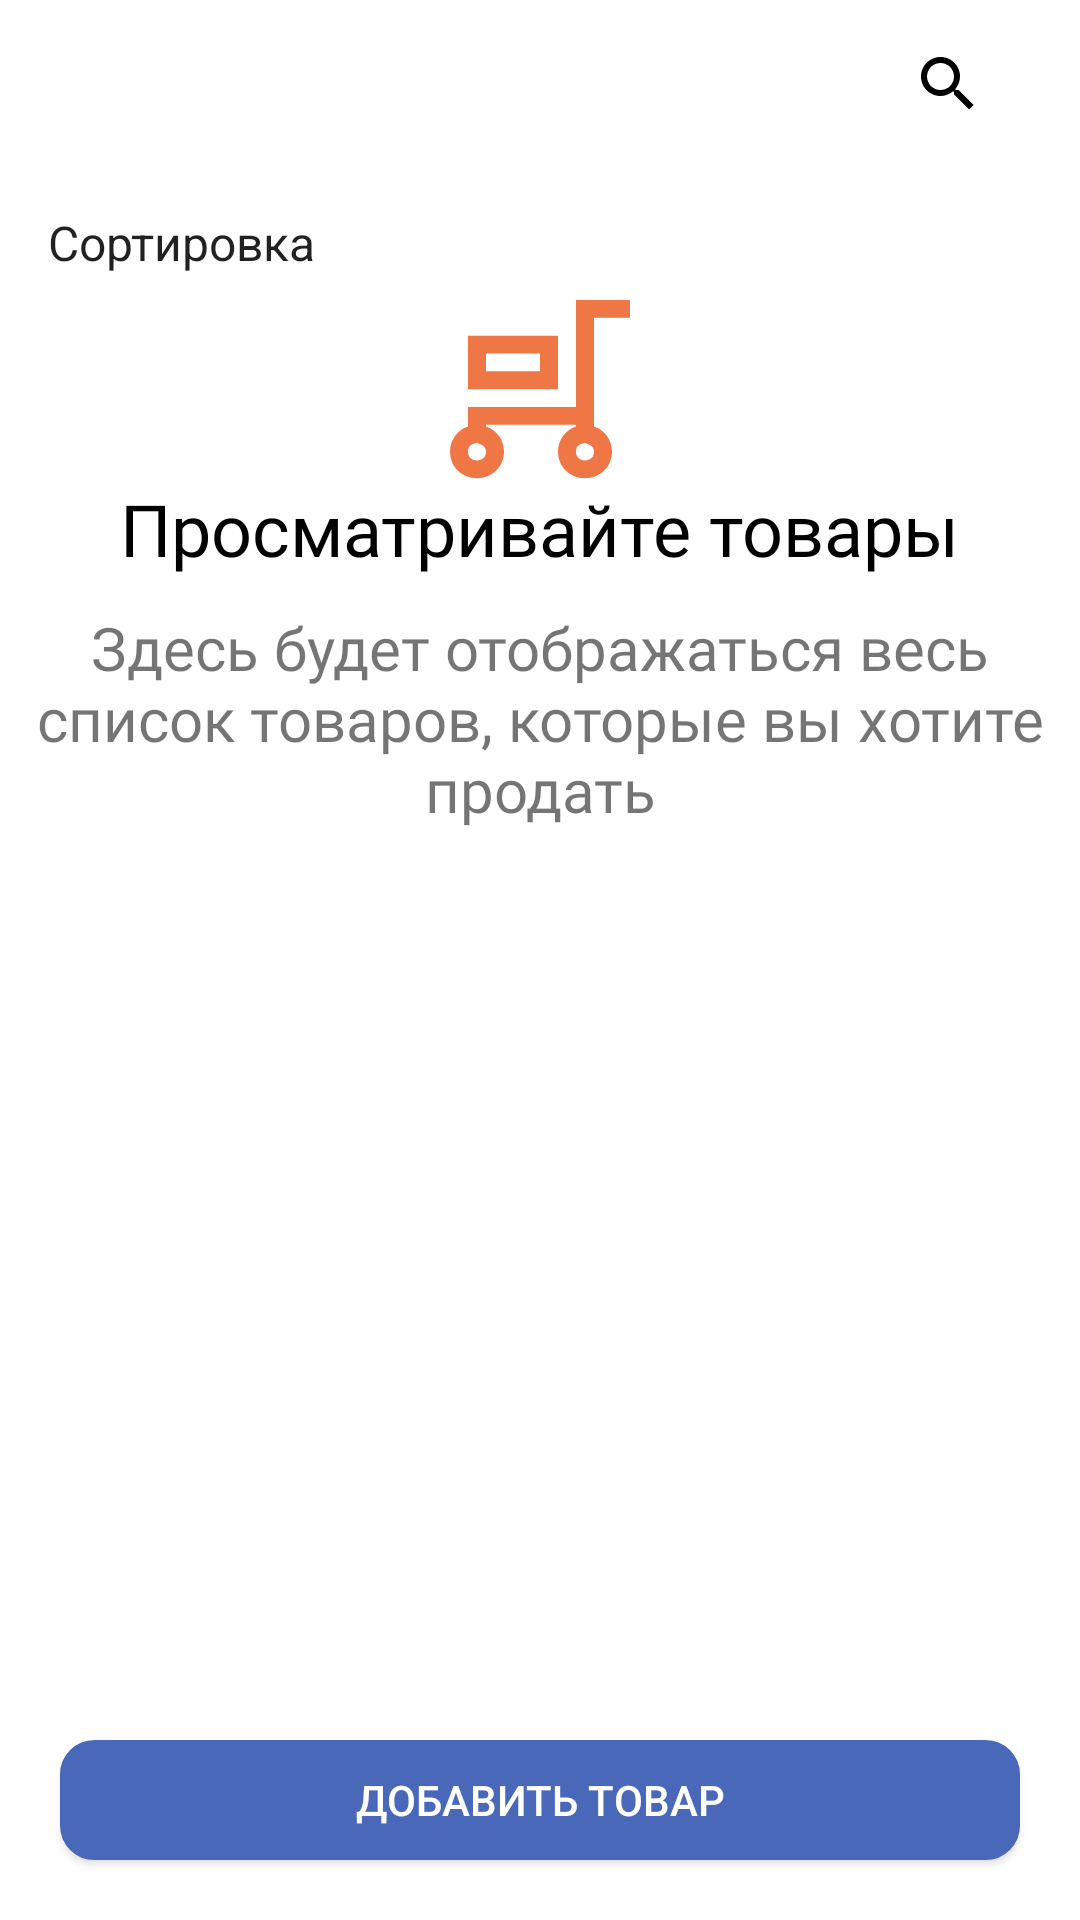

Android layout source for this screen:
<!-- AndroidManifest.xml: application theme AppTheme -->
<!-- res/layout/fragment_storage.xml -->
<?xml version="1.0" encoding="utf-8"?>
<androidx.constraintlayout.widget.ConstraintLayout xmlns:android="http://schemas.android.com/apk/res/android"
    xmlns:app="http://schemas.android.com/apk/res-auto"
    xmlns:tools="http://schemas.android.com/tools"
    android:layout_width="match_parent"
    android:layout_height="match_parent"
    android:clickable="true"
    android:background="@android:color/white"
    android:focusable="true"
    tools:context=".fragment.StorageFragment">

    <android.widget.Button
        android:id="@+id/btnCreateItem"
        android:layout_width="0dp"
        android:layout_height="40dp"
        android:layout_marginStart="20dp"
        android:layout_marginEnd="20dp"
        android:layout_marginBottom="20dp"
        android:background="@drawable/rounded_rectangle_button"
        android:text="Добавить товар"
        android:textColor="@android:color/white"
        app:layout_constraintBottom_toBottomOf="parent"
        app:layout_constraintEnd_toEndOf="parent"
        app:layout_constraintStart_toStartOf="parent"
        app:layout_constraintTop_toTopOf="parent"
        app:layout_constraintVertical_bias="1.0" />

    <androidx.constraintlayout.widget.ConstraintLayout
        android:id="@+id/hasItemLayout"
        android:layout_width="0dp"
        android:layout_height="0dp"
        android:visibility="visible"
        app:layout_constraintBottom_toBottomOf="parent"
        app:layout_constraintEnd_toEndOf="parent"
        app:layout_constraintStart_toStartOf="parent"
        app:layout_constraintTop_toBottomOf="@+id/appBarStorage">

        <androidx.constraintlayout.widget.Guideline
            android:id="@+id/guideline6"
            android:layout_width="wrap_content"
            android:layout_height="wrap_content"
            android:orientation="horizontal"
            app:layout_constraintGuide_begin="50dp" />

        <androidx.constraintlayout.widget.Guideline
            android:id="@+id/guideline3"
            android:layout_width="wrap_content"
            android:layout_height="wrap_content"
            android:orientation="vertical"
            app:layout_constraintGuide_end="20dp" />

        <androidx.constraintlayout.widget.Guideline
            android:id="@+id/guideline4"
            android:layout_width="wrap_content"
            android:layout_height="wrap_content"
            android:orientation="vertical"
            app:layout_constraintGuide_begin="20dp" />


        <androidx.recyclerview.widget.RecyclerView
            android:id="@+id/rvStorage"
            android:layout_width="0dp"
            android:layout_height="0dp"
            android:visibility="visible"
            app:layout_constraintBottom_toBottomOf="parent"
            app:layout_constraintEnd_toStartOf="@+id/guideline3"
            app:layout_constraintHorizontal_bias="0.0"
            app:layout_constraintStart_toStartOf="@+id/guideline4"
            app:layout_constraintTop_toTopOf="@+id/guideline6"
            app:layout_constraintVertical_bias="0.0">

        </androidx.recyclerview.widget.RecyclerView>

        <Spinner
            android:id="@+id/spinnerSort"
            style="@style/Widget.AppCompat.DropDownItem.Spinner"
            android:layout_width="0dp"
            android:layout_height="0dp"
            android:background="@android:color/white"
            android:entries="@array/storage_sort_array"
            app:layout_constraintBottom_toTopOf="@+id/guideline6"
            app:layout_constraintEnd_toStartOf="@+id/guideline5"
            app:layout_constraintStart_toStartOf="parent"
            app:layout_constraintTop_toTopOf="parent"
            app:layout_constraintVertical_bias="0.0" />

        <androidx.constraintlayout.widget.Guideline
            android:id="@+id/guideline5"
            android:layout_width="wrap_content"
            android:layout_height="wrap_content"
            android:orientation="vertical"
            app:layout_constraintGuide_percent="0.5" />

    </androidx.constraintlayout.widget.ConstraintLayout>

    <com.google.android.material.appbar.AppBarLayout
        android:id="@+id/appBarStorage"
        android:layout_width="match_parent"
        android:layout_height="wrap_content"
        android:theme="@style/AppTheme.AppBarOverlay"
        app:layout_constraintBottom_toBottomOf="@+id/emptyStorage"
        app:layout_constraintEnd_toEndOf="parent"
        app:layout_constraintStart_toStartOf="parent"
        app:layout_constraintTop_toTopOf="parent"
        app:layout_constraintVertical_bias="0.0">

        <androidx.appcompat.widget.Toolbar
            android:id="@+id/toolbarStorage"
            android:layout_width="match_parent"
            android:layout_height="?attr/actionBarSize"
            android:background="?attr/colorPrimary"
            app:popupTheme="@style/AppTheme.PopupOverlay">


            <SearchView
                android:id="@+id/searchViewStorage"
                android:layout_width="match_parent"
                android:layout_height="wrap_content"
                android:layoutDirection="rtl"
                android:paddingLeft="-8dp"
                android:paddingTop="5dp"
                android:paddingRight="20dp"
                android:paddingBottom="5dp"
                app:closeIcon="@drawable/ic_close_search"
                app:iconifiedByDefault="true"
                app:showAsAction="collapseActionView|always">

            </SearchView>
        </androidx.appcompat.widget.Toolbar>

    </com.google.android.material.appbar.AppBarLayout>

    <androidx.constraintlayout.widget.ConstraintLayout
        android:id="@+id/emptyStorage"
        android:layout_width="match_parent"
        android:layout_height="match_parent"
        android:visibility="visible"
        app:layout_constraintBottom_toBottomOf="parent"
        app:layout_constraintEnd_toEndOf="parent"
        app:layout_constraintStart_toStartOf="parent"
        app:layout_constraintTop_toBottomOf="@+id/appBarStorage">

        <ImageView
            android:id="@+id/imageView2"
            android:layout_width="wrap_content"
            android:layout_height="wrap_content"
            android:layout_marginTop="100dp"
            android:src="@drawable/ic_storage"
            app:layout_constraintBottom_toBottomOf="parent"
            app:layout_constraintEnd_toEndOf="parent"
            app:layout_constraintStart_toStartOf="parent"
            app:layout_constraintTop_toTopOf="parent"
            app:layout_constraintVertical_bias="0.0" />

        <TextView
            android:id="@+id/tvAddGoods"
            android:layout_width="wrap_content"
            android:layout_height="wrap_content"
            android:fontFamily="@font/circe_bold"
            android:text="Просматривайте товары"
            android:textColor="#000000"
            android:textSize="24sp"
            app:layout_constraintBottom_toBottomOf="parent"
            app:layout_constraintEnd_toEndOf="parent"
            app:layout_constraintStart_toStartOf="parent"
            app:layout_constraintTop_toBottomOf="@+id/imageView2"
            app:layout_constraintVertical_bias="0.0" />

        <TextView
            android:id="@+id/tvNowItsTime"
            android:layout_width="wrap_content"
            android:layout_height="wrap_content"
            android:layout_marginTop="10dp"
            android:fontFamily="@font/circe_regular"
            android:gravity="center"
            android:text="Здесь будет отображаться весь список товаров, которые вы хотите продать"
            android:textSize="20sp"
            app:layout_constraintBottom_toBottomOf="parent"
            app:layout_constraintEnd_toEndOf="parent"
            app:layout_constraintStart_toStartOf="parent"
            app:layout_constraintTop_toBottomOf="@+id/tvAddGoods"
            app:layout_constraintVertical_bias="0.0" />

    </androidx.constraintlayout.widget.ConstraintLayout>

</androidx.constraintlayout.widget.ConstraintLayout>
<!-- resources referenced by this layout -->
<resources>
  <string-array name="storage_sort_array">
          <item>Сортировка</item>
          <item>По дате добавления</item>
          <item>По цене за товар</item>
          <item>По алфавиту</item>
      </string-array>
  <!-- drawable ic_close_search (drawable) -->
  <vector android:height="30dp" android:viewportHeight="24"
      android:viewportWidth="24" android:width="30dp" xmlns:android="http://schemas.android.com/apk/res/android">
      <path android:fillColor="#BAC4D8" android:pathData="M8.6706,17L12,13.6706L15.3413,17L17,15.3413L13.6706,12L17,8.6706L15.3413,7L12,10.3413L8.6706,7L7,8.6706L10.3413,12L7,15.3413L8.6706,17Z"/>
  </vector>
  <!-- drawable rounded_rectangle_button (drawable-v21) -->
  <?xml version="1.0" encoding="UTF-8"?>
  <shape xmlns:android="http://schemas.android.com/apk/res/android">
      <solid android:color="#4968B9"/>
  
      <stroke android:width="3dp"
          android:color="#4968B9"
          />
  
      <padding android:left="1dp"
          android:top="1dp"
          android:right="1dp"
          android:bottom="1dp"
          />
  
      <corners android:bottomRightRadius="10dp" android:bottomLeftRadius="10dp"
          android:topLeftRadius="10dp" android:topRightRadius="10dp"/>
  </shape>
  <style name="AppTheme.AppBarOverlay" parent="ThemeOverlay.AppCompat.Dark.ActionBar">
          <item name="android:textColorPrimary">@android:color/black</item>
          <item name="android:textColor">@android:color/black</item>
          <item name="android:textColorPrimaryInverse">@android:color/black</item>
          <item name="searchViewStyle">@style/MySearchViewStyle</item>
      </style>
  <style name="AppTheme.PopupOverlay" parent="ThemeOverlay.AppCompat.Light" />
  <style name="AppTheme" parent="Theme.MaterialComponents.Light.DarkActionBar">
          
          <item name="colorPrimary">@android:color/white</item>
          <item name="colorPrimaryDark">@color/colorPrimaryDark</item>
          <item name="colorAccent">@color/colorAccent</item>
  
      </style>
  <style name="MySearchViewStyle" parent="Widget.AppCompat.SearchView">
          
          <item name="queryBackground">@drawable/rounded_rectangle</item>
          
          <item name="submitBackground">@drawable/rounded_rectangle</item>
          
          <item name="closeIcon">@drawable/ic_close_search</item>
          
          <item name="searchIcon">@drawable/ic_search</item>
          
          
          
          
          
          
          
          
      </style>
  <color name="colorPrimaryDark">#3700B3</color>
  <color name="colorAccent">#03DAC5</color>
  <!-- drawable rounded_rectangle (drawable) -->
  <?xml version="1.0" encoding="UTF-8"?>
  <shape xmlns:android="http://schemas.android.com/apk/res/android">
      <solid android:color="#F5F7FC"/>
  
      <stroke android:width="3dp"
          android:color="#F5F7FC"
          />
  
      <padding android:left="1dp"
          android:top="1dp"
          android:right="1dp"
          android:bottom="1dp"
          />
  
      <corners android:bottomRightRadius="10dp" android:bottomLeftRadius="10dp"
          android:topLeftRadius="10dp" android:topRightRadius="10dp"/>
  </shape>
  <!-- drawable ic_search (drawable) -->
  <vector android:height="20dp" android:viewportHeight="18"
      android:viewportWidth="18" android:width="20dp" xmlns:android="http://schemas.android.com/apk/res/android">
      <path android:fillColor="#4968B9" android:pathData="M14.1736,12.9059L12.901,14.1789L16.7199,17.9967L17.9925,16.7237L14.1736,12.9059Z"/>
      <path android:fillColor="#4968B9" android:pathData="M7.2,14.4C11.1711,14.4 14.4,11.1711 14.4,7.2C14.4,3.2289 11.1711,0 7.2,0C3.2289,0 0,3.2289 0,7.2C0,11.1711 3.2289,14.4 7.2,14.4ZM7.2,1.8C10.1691,1.8 12.6,4.2309 12.6,7.2C12.6,10.1691 10.1691,12.6 7.2,12.6C4.2309,12.6 1.8,10.1691 1.8,7.2C1.8,4.2309 4.2309,1.8 7.2,1.8Z"/>
  </vector>
</resources>
